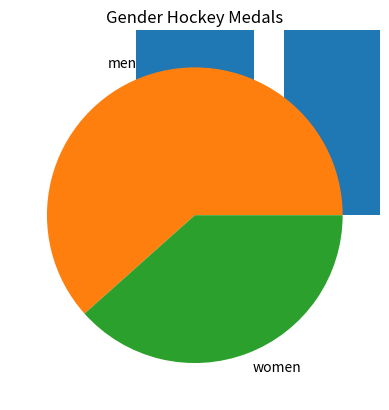

The matplotlib source for this figure:
import matplotlib.pyplot as plt

countries = ["canada", "usa"]
total_medals = [625, 653]

plt.bar(countries, total_medals)
plt.show()

gender = ['men', 'women']
can_medals = [61.6, 38.4]
plt.pie(can_medals, labels=gender)
plt.title("Gender Medals CA")
plt.show()

gender = ['men', 'women']
usa_medals = [410, 243]
plt.bar(gender, usa_medals)
plt.title("Gender Medals US")
plt.show()


can_gender = ["CAN Men", "CAN Women"]
can_hockey_medals = [370, 183]
plt.bar(can_gender, can_hockey_medals)
usa_gender = ["USA Men", "USA Women"]
usa_hockey_medals = [166, 101]
plt.bar(usa_gender, usa_hockey_medals)
plt.title("Gender Hockey Medals")
plt.show()
